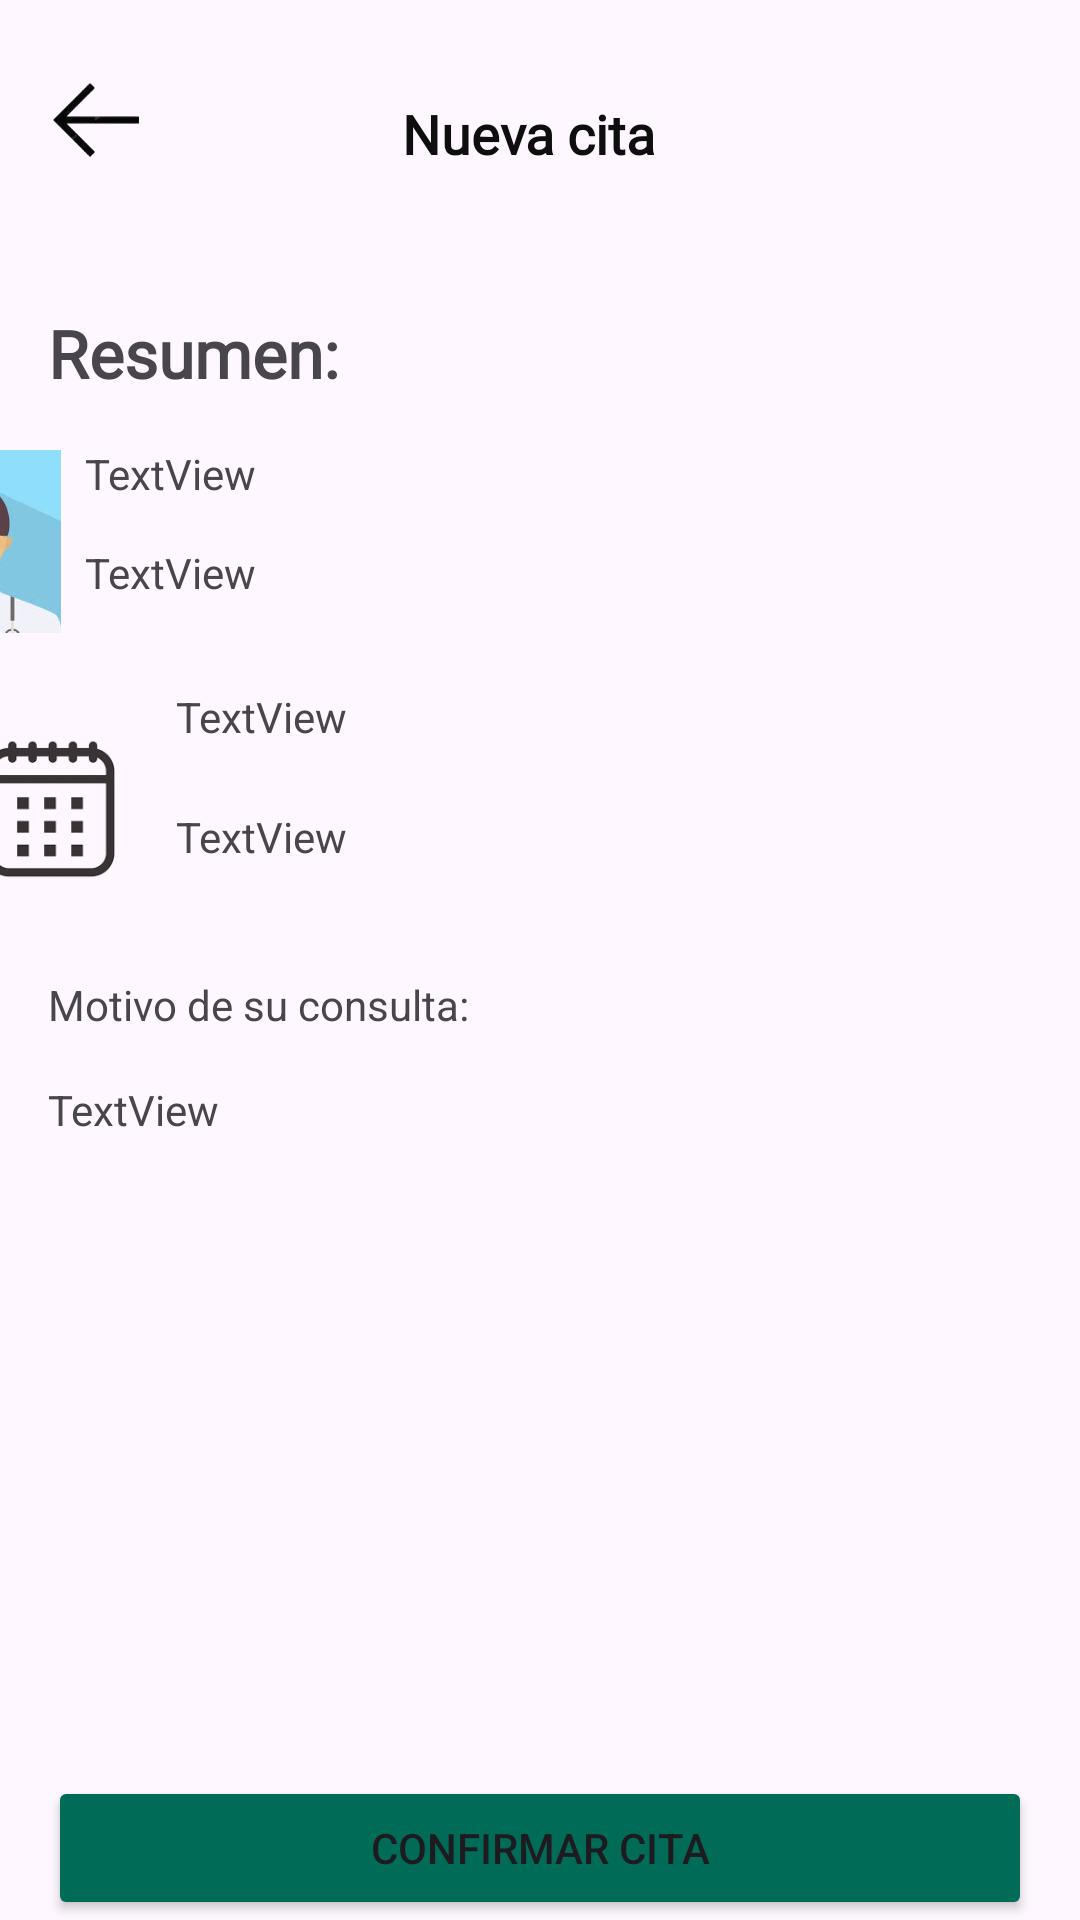

Write the Android layout XML for this screen, with the resource values it uses.
<!-- AndroidManifest.xml: application theme Theme.WellnessGO -->
<!-- res/layout/activity_nueva_cita5.xml -->
<?xml version="1.0" encoding="utf-8"?>
<androidx.constraintlayout.widget.ConstraintLayout xmlns:android="http://schemas.android.com/apk/res/android"
    xmlns:app="http://schemas.android.com/apk/res-auto"
    xmlns:tools="http://schemas.android.com/tools"
    android:id="@+id/main"
    android:layout_width="match_parent"
    android:layout_height="match_parent"
    tools:context=".NuevaCita5">
    <FrameLayout
        android:layout_width="60dp"
        android:layout_height="60dp"
        android:layout_marginStart="8dp"
        android:layout_marginTop="16dp"
        app:layout_constraintStart_toStartOf="parent"
        app:layout_constraintTop_toTopOf="parent">

        <ImageButton
            android:id="@+id/imaBoton1_nuevaCita5"
            android:layout_width="48dp"
            android:layout_height="48dp"
            android:background="@android:color/transparent"
            android:contentDescription="Botón para regresar a la pantalla principal"
            android:scaleType="centerInside"
            android:src="@drawable/flechaizd" />
    </FrameLayout>


    <TextView
        android:id="@+id/texto1_nuevaCita5"
        android:layout_width="0dp"
        android:layout_height="57dp"
        android:layout_marginStart="8dp"
        android:layout_marginTop="16dp"
        android:layout_marginEnd="16dp"
        android:fontFamily="@font/manrope_bold"
        app:layout_constraintStart_toStartOf="parent"
        android:gravity="center"
        android:text="Nueva cita"
        android:textColor="#0F0E0E"
        android:textSize="18sp"
        android:textStyle="bold"
        app:layout_constraintEnd_toEndOf="parent"
        app:layout_constraintHorizontal_bias="0.0"
        app:layout_constraintTop_toTopOf="parent" />

    <TextView
        android:id="@+id/texto2_nuevaCita5"
        android:layout_width="0dp"
        android:layout_height="wrap_content"
        android:layout_marginStart="16dp"
        android:layout_marginTop="30dp"
        android:layout_marginEnd="16dp"
        android:fontFamily="@font/manrope_bold"
        android:text="Resumen:"
        android:textSize="22sp"
        android:textStyle="bold"
        app:layout_constraintEnd_toEndOf="parent"
        app:layout_constraintHorizontal_bias="0.0"
        app:layout_constraintStart_toStartOf="parent"
        app:layout_constraintTop_toBottomOf="@+id/texto1_nuevaCita5" />

    <LinearLayout
        android:id="@+id/linearLayout"
        android:layout_width="385dp"
        android:layout_height="65dp"
        android:layout_marginStart="16dp"
        android:layout_marginTop="16dp"
        android:layout_marginEnd="16dp"
        android:orientation="horizontal"
        app:layout_constraintEnd_toEndOf="parent"
        app:layout_constraintHorizontal_bias="1.0"
        app:layout_constraintStart_toStartOf="parent"
        app:layout_constraintTop_toBottomOf="@+id/texto2_nuevaCita5">

        <ImageView
            android:id="@+id/ima1_nuevaCita5"
            android:layout_width="122dp"
            android:layout_height="64dp"
            android:layout_weight="1"
            app:srcCompat="@drawable/doctor" />

        <LinearLayout
            android:layout_width="match_parent"
            android:layout_height="match_parent"
            android:layout_weight="1"
            android:orientation="vertical">

            <TextView
                android:id="@+id/texto3_nuevaCita5"
                android:layout_width="match_parent"
                android:layout_height="33dp"
                android:text="TextView"
                android:layout_marginStart="8dp"/>

            <TextView
                android:id="@+id/texto4_nuevaCita5"
                android:layout_width="match_parent"
                android:layout_height="wrap_content"
                android:text="TextView"
                android:layout_marginStart="8dp"/>
        </LinearLayout>

    </LinearLayout>

    <LinearLayout
        android:id="@+id/linearLayout2"
        android:layout_width="399dp"
        android:layout_height="80dp"
        android:layout_marginStart="16dp"
        android:layout_marginTop="16dp"
        android:layout_marginEnd="16dp"
        android:orientation="horizontal"
        app:layout_constraintEnd_toEndOf="parent"
        app:layout_constraintStart_toStartOf="parent"
        app:layout_constraintTop_toBottomOf="@+id/linearLayout">

        <ImageView
            android:id="@+id/ima2_nuevaCita5"
            android:layout_width="139dp"
            android:layout_height="match_parent"
            android:layout_weight="1"
            app:srcCompat="@drawable/calendario" />

        <LinearLayout
            android:layout_width="match_parent"
            android:layout_height="match_parent"
            android:layout_weight="1"
            android:orientation="vertical">

            <TextView
                android:id="@+id/texto5_nuevaCita5"
                android:layout_width="match_parent"
                android:layout_height="40dp"
                android:text="TextView"
                android:layout_marginStart="8dp"/>

            <TextView
                android:id="@+id/texto6_nuevaCita5"
                android:layout_width="match_parent"
                android:layout_height="wrap_content"
                android:text="TextView"
                android:layout_marginStart="8dp"/>
        </LinearLayout>
    </LinearLayout>

    <Button
        android:id="@+id/boton1_nuevaCita5"
        android:layout_width="0dp"
        android:layout_height="wrap_content"
        android:layout_marginStart="16dp"
        android:layout_marginEnd="16dp"
        android:backgroundTint="@color/verde"
        android:text="Confirmar cita"
        app:layout_constraintBottom_toBottomOf="parent"
        app:layout_constraintEnd_toEndOf="parent"
        app:layout_constraintHorizontal_bias="0.498"
        app:layout_constraintStart_toStartOf="parent" />

    <TextView
        android:id="@+id/texto7_nuevaCita5"
        android:layout_width="0dp"
        android:layout_height="wrap_content"
        android:layout_marginStart="16dp"
        android:layout_marginTop="16dp"
        android:layout_marginEnd="16dp"
        android:text="Motivo de su consulta:"
        app:layout_constraintEnd_toEndOf="parent"
        app:layout_constraintStart_toStartOf="parent"
        app:layout_constraintTop_toBottomOf="@+id/linearLayout2" />

    <TextView
        android:id="@+id/texto8_nuevaCita5"
        android:layout_width="0dp"
        android:layout_height="wrap_content"
        android:layout_marginStart="16dp"
        android:layout_marginTop="16dp"
        android:layout_marginEnd="16dp"
        android:text="TextView"
        app:layout_constraintEnd_toEndOf="parent"
        app:layout_constraintStart_toStartOf="parent"
        app:layout_constraintTop_toBottomOf="@+id/texto7_nuevaCita5" />


</androidx.constraintlayout.widget.ConstraintLayout>
<!-- resources referenced by this layout -->
<resources>
  <color name="verde">#006c58</color>
  <!-- drawable calendario: png bitmap (drawable-hdpi, 4285 bytes) -->
  <!-- drawable doctor: jpg bitmap (drawable-hdpi, 3272 bytes) -->
  <!-- drawable flechaizd: png bitmap (drawable-hdpi, 2035 bytes) -->
  <style name="Theme.WellnessGO" parent="Base.Theme.WellnessGO" />
  <style name="Base.Theme.WellnessGO" parent="Theme.Material3.DayNight.NoActionBar">
          
          
      </style>
</resources>
